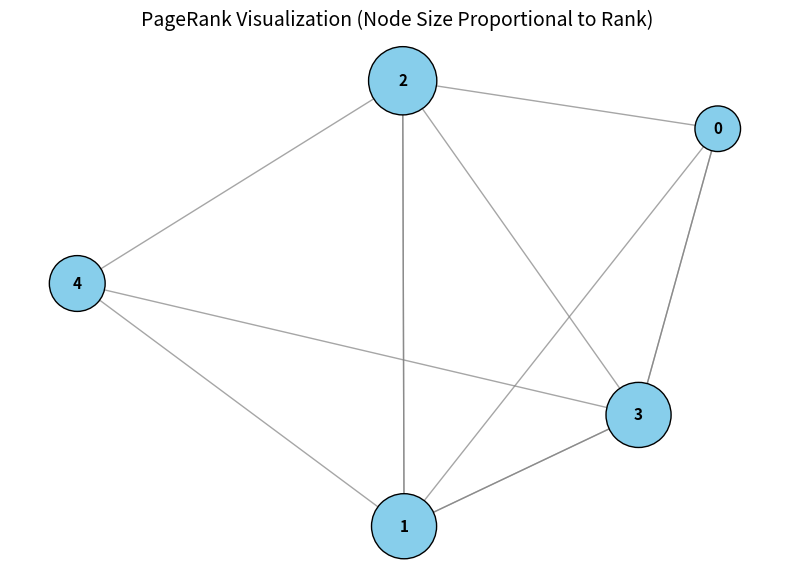
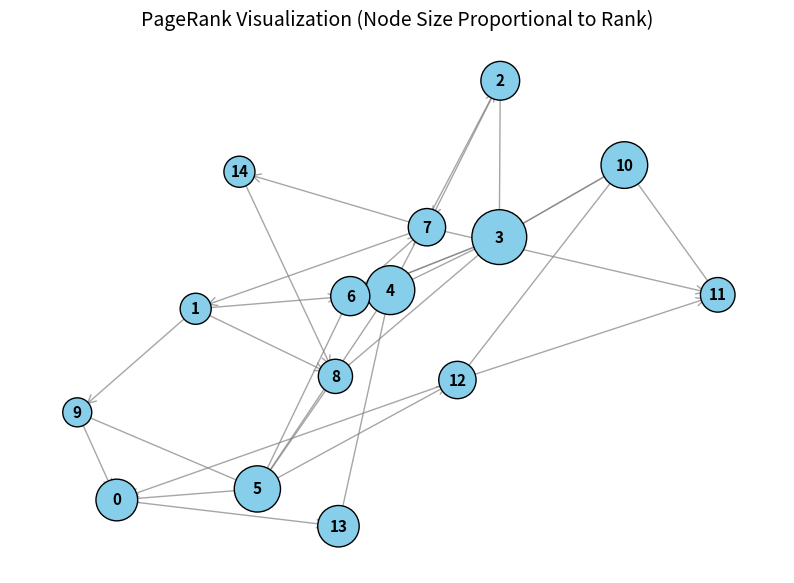

Source code (Python) for these figures, in order:
import random

import matplotlib.pyplot as plt
import networkx as nx
import numpy as np


def generate_random_web_graph(n_nodes: int) -> nx.DiGraph:
    """Generates a random directed graph ensuring no dead ends (out-degree >= 1).

    Each node has between 1 and 3 outgoing edges. No self-loops are allowed.
    """
    G = nx.DiGraph()
    G.add_nodes_from(range(n_nodes))

    for i in range(n_nodes):
        possible_targets = [node for node in range(n_nodes) if node != i]

        # Robustness safeguard: prevent ValueError if n_nodes < 4
        n_out = min(random.randint(1, 3), len(possible_targets))

        if n_out > 0:
            targets = random.sample(possible_targets, n_out)
            for t in targets:
                G.add_edge(i, t)

    return G


def build_pagerank_matrix(G: nx.DiGraph, alpha: float = 0.85) -> np.ndarray:
    """Constructs the positive, column-stochastic PageRank matrix B.

    B = alpha * A + (1 - alpha) * M
    where A is the normalized link matrix and M is the uniform transition
    matrix.
    """
    n_nodes: int = G.number_of_nodes()

    # adj_matrix[i, j] is 1 if link j -> i (taking transpose of networkx standard)
    adj_matrix: np.ndarray = nx.to_numpy_array(G).T

    # Normalize columns to form column-stochastic matrix A
    out_degrees: np.ndarray = adj_matrix.sum(axis=0)
    A: np.ndarray = adj_matrix / out_degrees

    # Create uniform teleportation matrix M
    M: np.ndarray = np.ones((n_nodes, n_nodes)) / n_nodes

    # Compute final transition matrix B
    B: np.ndarray = alpha * A + (1 - alpha) * M
    return B


def compute_pagerank_power_method(
    B: np.ndarray, tol: float = 1e-8, max_iter: int = 100
) -> np.ndarray:
    """Computes the stationary distribution (PageRank scores) using the iterative

    Power Method, scaling much better than exact eigenvalue decomposition.
    """
    n_nodes: int = B.shape[0]

    # Initialize with a uniform distribution vector
    x: np.ndarray = np.ones(n_nodes) / n_nodes

    for _ in range(max_iter):
        x_next: np.ndarray = B @ x

        # Check for convergence using L1 norm
        if np.linalg.norm(x_next - x, ord=1) < tol:
            return x_next
        x = x_next

    return x


def plot_pagerank_graph(G: nx.DiGraph, scores: np.ndarray, path: str) -> None:
    """Plots the web graph where node sizes are proportional to their PageRank.

    Includes a baseline minimum size so lower-ranked nodes remain visible.
    """
    plt.figure(figsize=(10, 7))

    # Base size of 300 to ensure visibility, scaling up by 8000 based on rank
    node_sizes: list[float] = [300.0 + (float(scores[i]) * 8000.0) for i in G.nodes()]

    # Layout for clean node distribution
    pos = nx.spring_layout(G, seed=42)

    nx.draw_networkx_nodes(
        G, pos, node_size=node_sizes, node_color="skyblue", edgecolors="black"
    )
    nx.draw_networkx_edges(
        G,
        pos,
        arrowstyle="->",
        arrowsize=15,
        edge_color="gray",
        alpha=0.7,
    )
    nx.draw_networkx_labels(
        G, pos, font_size=11, font_color="black", font_weight="bold"
    )

    plt.title("PageRank Visualization (Node Size Proportional to Rank)", fontsize=14)
    plt.axis("off")
    plt.savefig(path, dpi=120)
    plt.close()


def main():
    # small graph then bigger one
    for label, n_pages in (("small", 5), ("large", 15)):
        web_graph = generate_random_web_graph(n_pages)
        pagerank_matrix = build_pagerank_matrix(web_graph, alpha=0.85)
        ranks = compute_pagerank_power_method(pagerank_matrix)

        print(f"\n{label} graph ({n_pages} nodes):")
        for node, rank in enumerate(ranks):
            print(f"  Page {node}: {rank:.4f}")

        plot_pagerank_graph(web_graph, ranks, f"pagerank_{label}.png")


if __name__ == "__main__":
    main()
